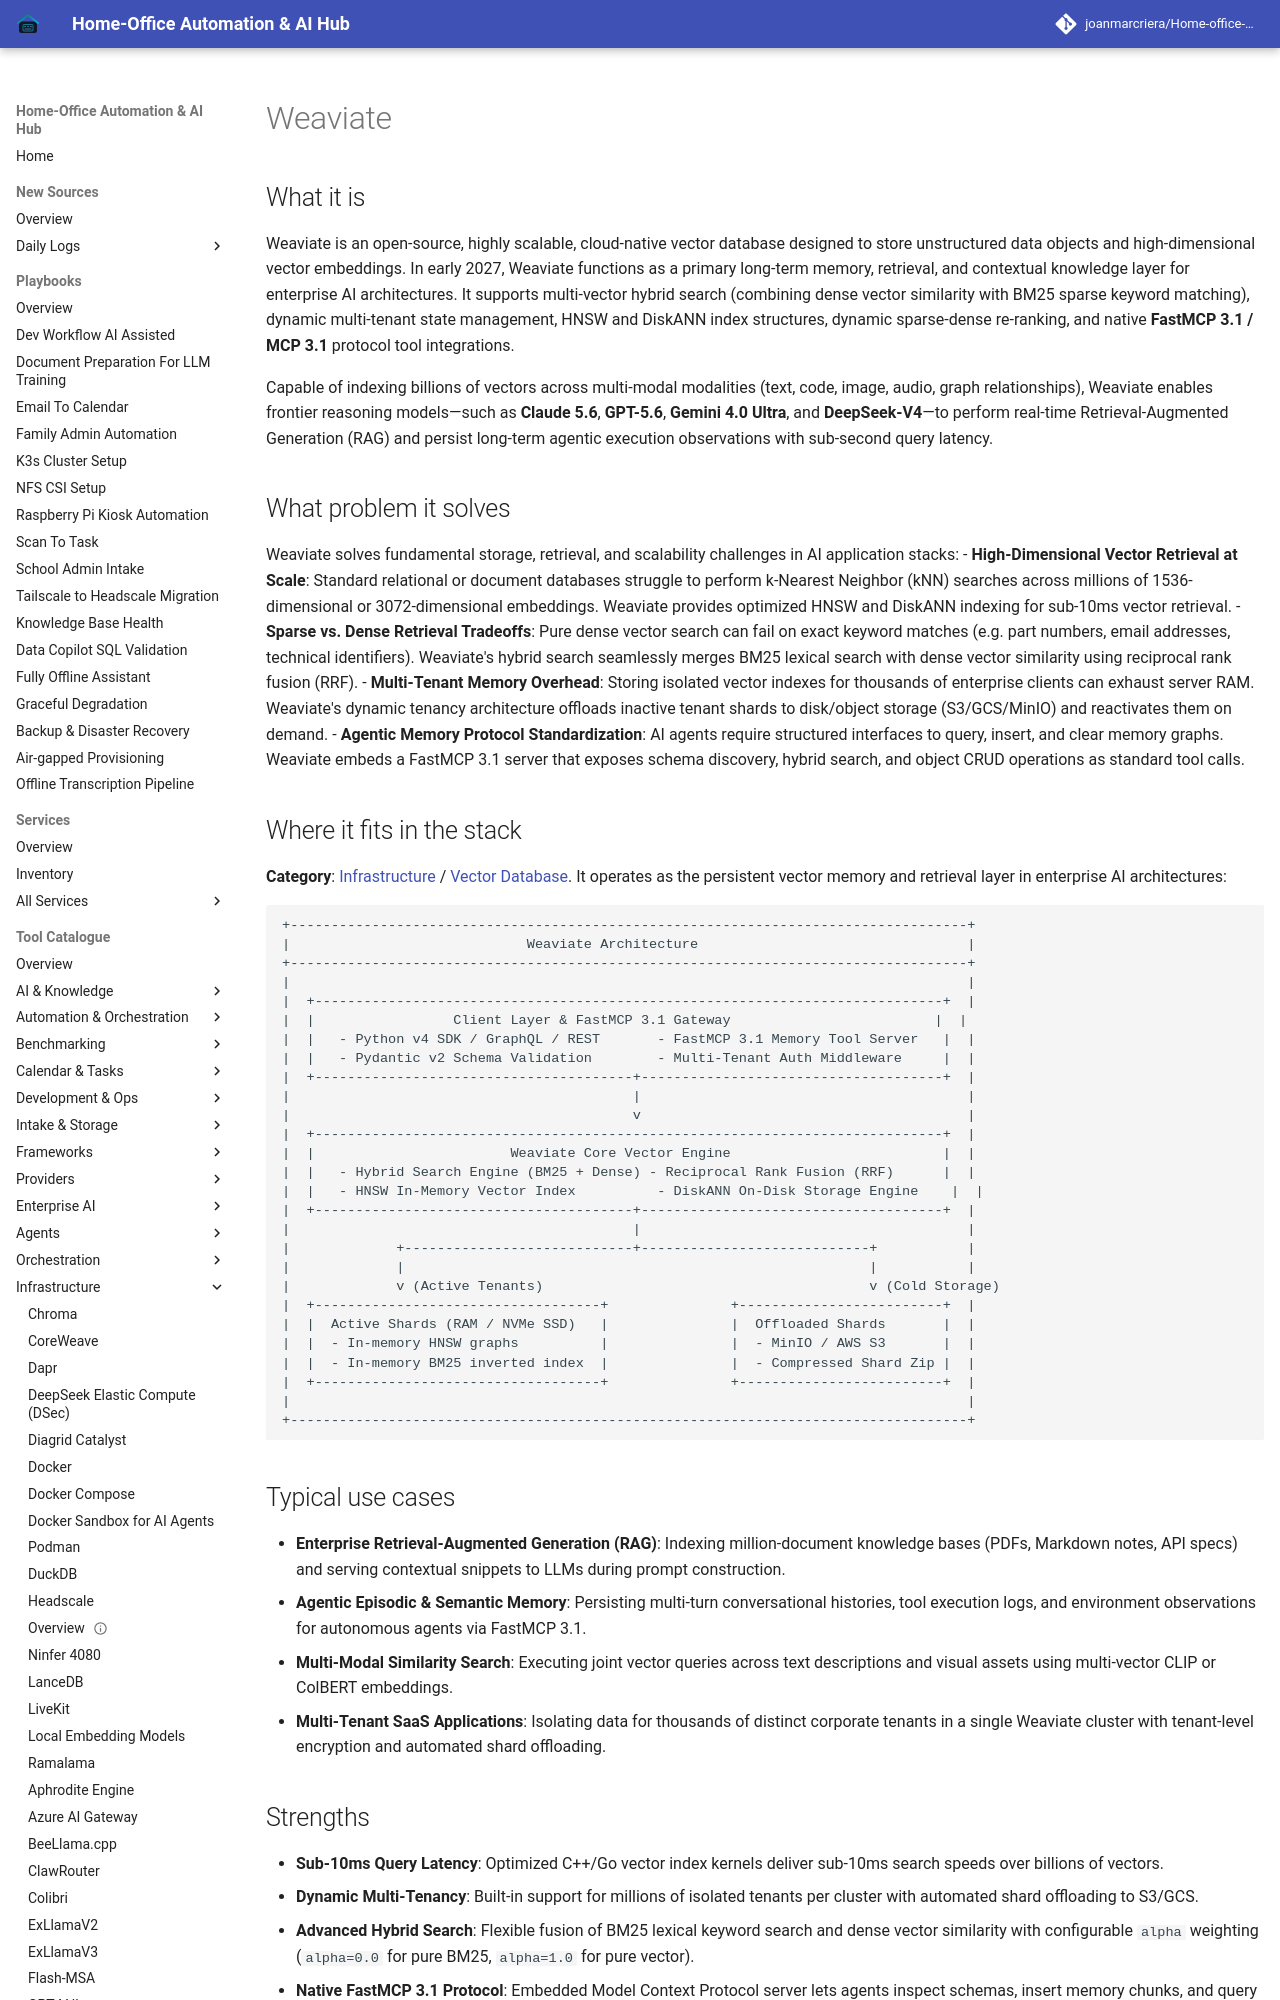

repository: joanmarcriera/Home-office-automations · page: tools/infrastructure/weaviate/index.html · generator: mkdocs

# Weaviate

## What it is
Weaviate is an open-source, highly scalable, cloud-native vector database designed to store unstructured data objects and high-dimensional vector embeddings. In early 2027, Weaviate functions as a primary long-term memory, retrieval, and contextual knowledge layer for enterprise AI architectures. It supports multi-vector hybrid search (combining dense vector similarity with BM25 sparse keyword matching), dynamic multi-tenant state management, HNSW and DiskANN index structures, dynamic sparse-dense re-ranking, and native **FastMCP 3.1 / MCP 3.1** protocol tool integrations.

Capable of indexing billions of vectors across multi-modal modalities (text, code, image, audio, graph relationships), Weaviate enables frontier reasoning models—such as **Claude 5.6**, **GPT-5.6**, **Gemini 4.0 Ultra**, and **DeepSeek-V4**—to perform real-time Retrieval-Augmented Generation (RAG) and persist long-term agentic execution observations with sub-second query latency.

## What problem it solves
Weaviate solves fundamental storage, retrieval, and scalability challenges in AI application stacks:
- **High-Dimensional Vector Retrieval at Scale**: Standard relational or document databases struggle to perform k-Nearest Neighbor (kNN) searches across millions of 1536-dimensional or 3072-dimensional embeddings. Weaviate provides optimized HNSW and DiskANN indexing for sub-10ms vector retrieval.
- **Sparse vs. Dense Retrieval Tradeoffs**: Pure dense vector search can fail on exact keyword matches (e.g. part numbers, email addresses, technical identifiers). Weaviate's hybrid search seamlessly merges BM25 lexical search with dense vector similarity using reciprocal rank fusion (RRF).
- **Multi-Tenant Memory Overhead**: Storing isolated vector indexes for thousands of enterprise clients can exhaust server RAM. Weaviate's dynamic tenancy architecture offloads inactive tenant shards to disk/object storage (S3/GCS/MinIO) and reactivates them on demand.
- **Agentic Memory Protocol Standardization**: AI agents require structured interfaces to query, insert, and clear memory graphs. Weaviate embeds a FastMCP 3.1 server that exposes schema discovery, hybrid search, and object CRUD operations as standard tool calls.
